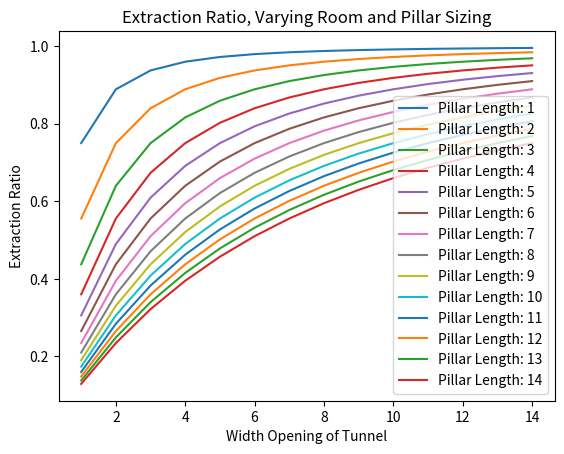
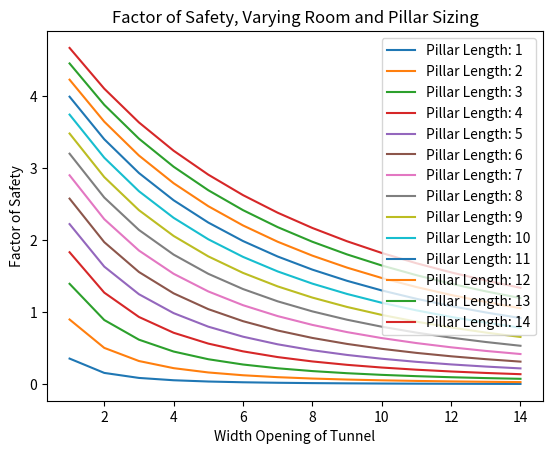

Reproduce these figures in Python, in order.
import matplotlib.pyplot as plt
import numpy as np

def PillarDesign(sigma_z, pillar_width, room_width, height, design_fos):
    """
    The Purpose of this program is to successfully design pillar for room and
    pillar underground mining method based on example Measurements.
[redacted]
    New Mexico Institute of Mining and Technology
    """
    
    pillar_stress = PillarStress(sigma_z, pillar_width, room_width)
    ps = PillarStrength(height,pillar_width)
    factor_of_safety = FactorOfSafety(ps, pillar_stress)

    print("Original Pillar Stress: {}".format(pillar_stress))
    print("Calculated Pillar Strength: {}".format(ps))
    print("Factor of Safety of Original Design Requirements: {}".format(factor_of_safety))

    while factor_of_safety > design_fos:
        room_width += .1
        pillar_width -= .1
        ps = PillarStrength(height, pillar_width)
        pillar_stress = PillarStress(sigma_z, pillar_width, room_width)
        factor_of_safety = FactorOfSafety(ps, pillar_stress)
    print("Final Design Requirements for FOS = {}\nRoom Width: {} \nPillar Width: {}".format(factor_of_safety,
                                                                                          room_width, pillar_width))
    print("Pillar Strength: {}".format(ps))
    print("Extraction Ratio: {}".format(ExtractionRatio(pillar_width,room_width)))
    print("Extraction Ratio: {}".format(ExtractionRatio(pillar_width,room_width)))

    while factor_of_safety < design_fos:
        room_width -= .1
        pillar_width +=.1
        ps = PillarStrength(height,pillar_width)
        pillar_stress = PillarStress(sigma_z, pillar_width, room_width)
        factor_of_safety = FactorOfSafety(ps, pillar_stress)
    print("Final Design Requirements for FOS = {}\nRoom Width: {} \nPillar Width: {}".format(factor_of_safety,
                                                                                             room_width, pillar_width))
    print("Pillar Stress: {}".format(pillar_stress))
    print("Pillar Strength: {}".format(ps))
    print("Extraction Ratio: {}".format(ExtractionRatio(pillar_width,room_width)))

def PillarStrength(height, width):
    return 10.44*height**(-.7)*width**(0.5)

def FactorOfSafety(p_strength, p_stress):
    return p_strength/p_stress

def ExtractionRatio(pillar_width,room_width):
    return ((pillar_width+room_width)**2-(pillar_width**2))/((pillar_width+room_width)**2)

def PillarStress(sigma_z, pillar_width, room_width):
    return sigma_z*((pillar_width+room_width)/pillar_width)**2

def PlotExample():
    """
    Example Plot for varying Pillar, Room Widths which displays the
    Varying Extraction Ratios.
    """
    er = []
    wp = [x for x in range(1,15)]
    wo = [y for y in range(1,15)]
    for w_p in wp:
        w_open = []
        for w_o in wo:
            w_open.append(ExtractionRatio(w_p,w_o))
        er.append(w_open)
        plt.plot(wo, w_open, label = 'Pillar Length: {}'.format(w_p))    
    plt.xlabel('Width Opening of Tunnel')
    plt.ylabel('Extraction Ratio')
    plt.title('Extraction Ratio, Varying Room and Pillar Sizing')
    print(er)
    plt.legend(loc=4)
    
    plt.figure(2)
    er2 = []
    sigma_z = 3.375
    height = 3
    for w_p in wp:
        w_open2 = []
        for w_o in wo:
            pstress = PillarStress(sigma_z, w_p, w_o)
            pstrength = PillarStrength(height, w_p)
            FOS = FactorOfSafety(pstrength, pstress)
            w_open2.append(FOS)
        er2.append(w_open2)
        plt.plot(wo, w_open2, label = 'Pillar Length: {}'.format(w_p))
    plt.xlabel('Width Opening of Tunnel')
    plt.ylabel('Factor of Safety')
    plt.title('Factor of Safety, Varying Room and Pillar Sizing')
    plt.legend(loc=1)
    plt.show()

def main():
    depth = 150                             #Meters
    height = 3                              #Pillar Height in Meters
    gamma_rock = 22.5                       #kN/m^3
    pillar_width = 7                        #Meters
    room_width = 6                          #Meters
    sigma_z = depth * gamma_rock/1000
    design_fos = [1.3, 1.6]
    for fos in design_fos:
        PillarDesign(sigma_z, pillar_width, room_width, height, fos)

    PlotExample()

if __name__ == "__main__":
    main()
